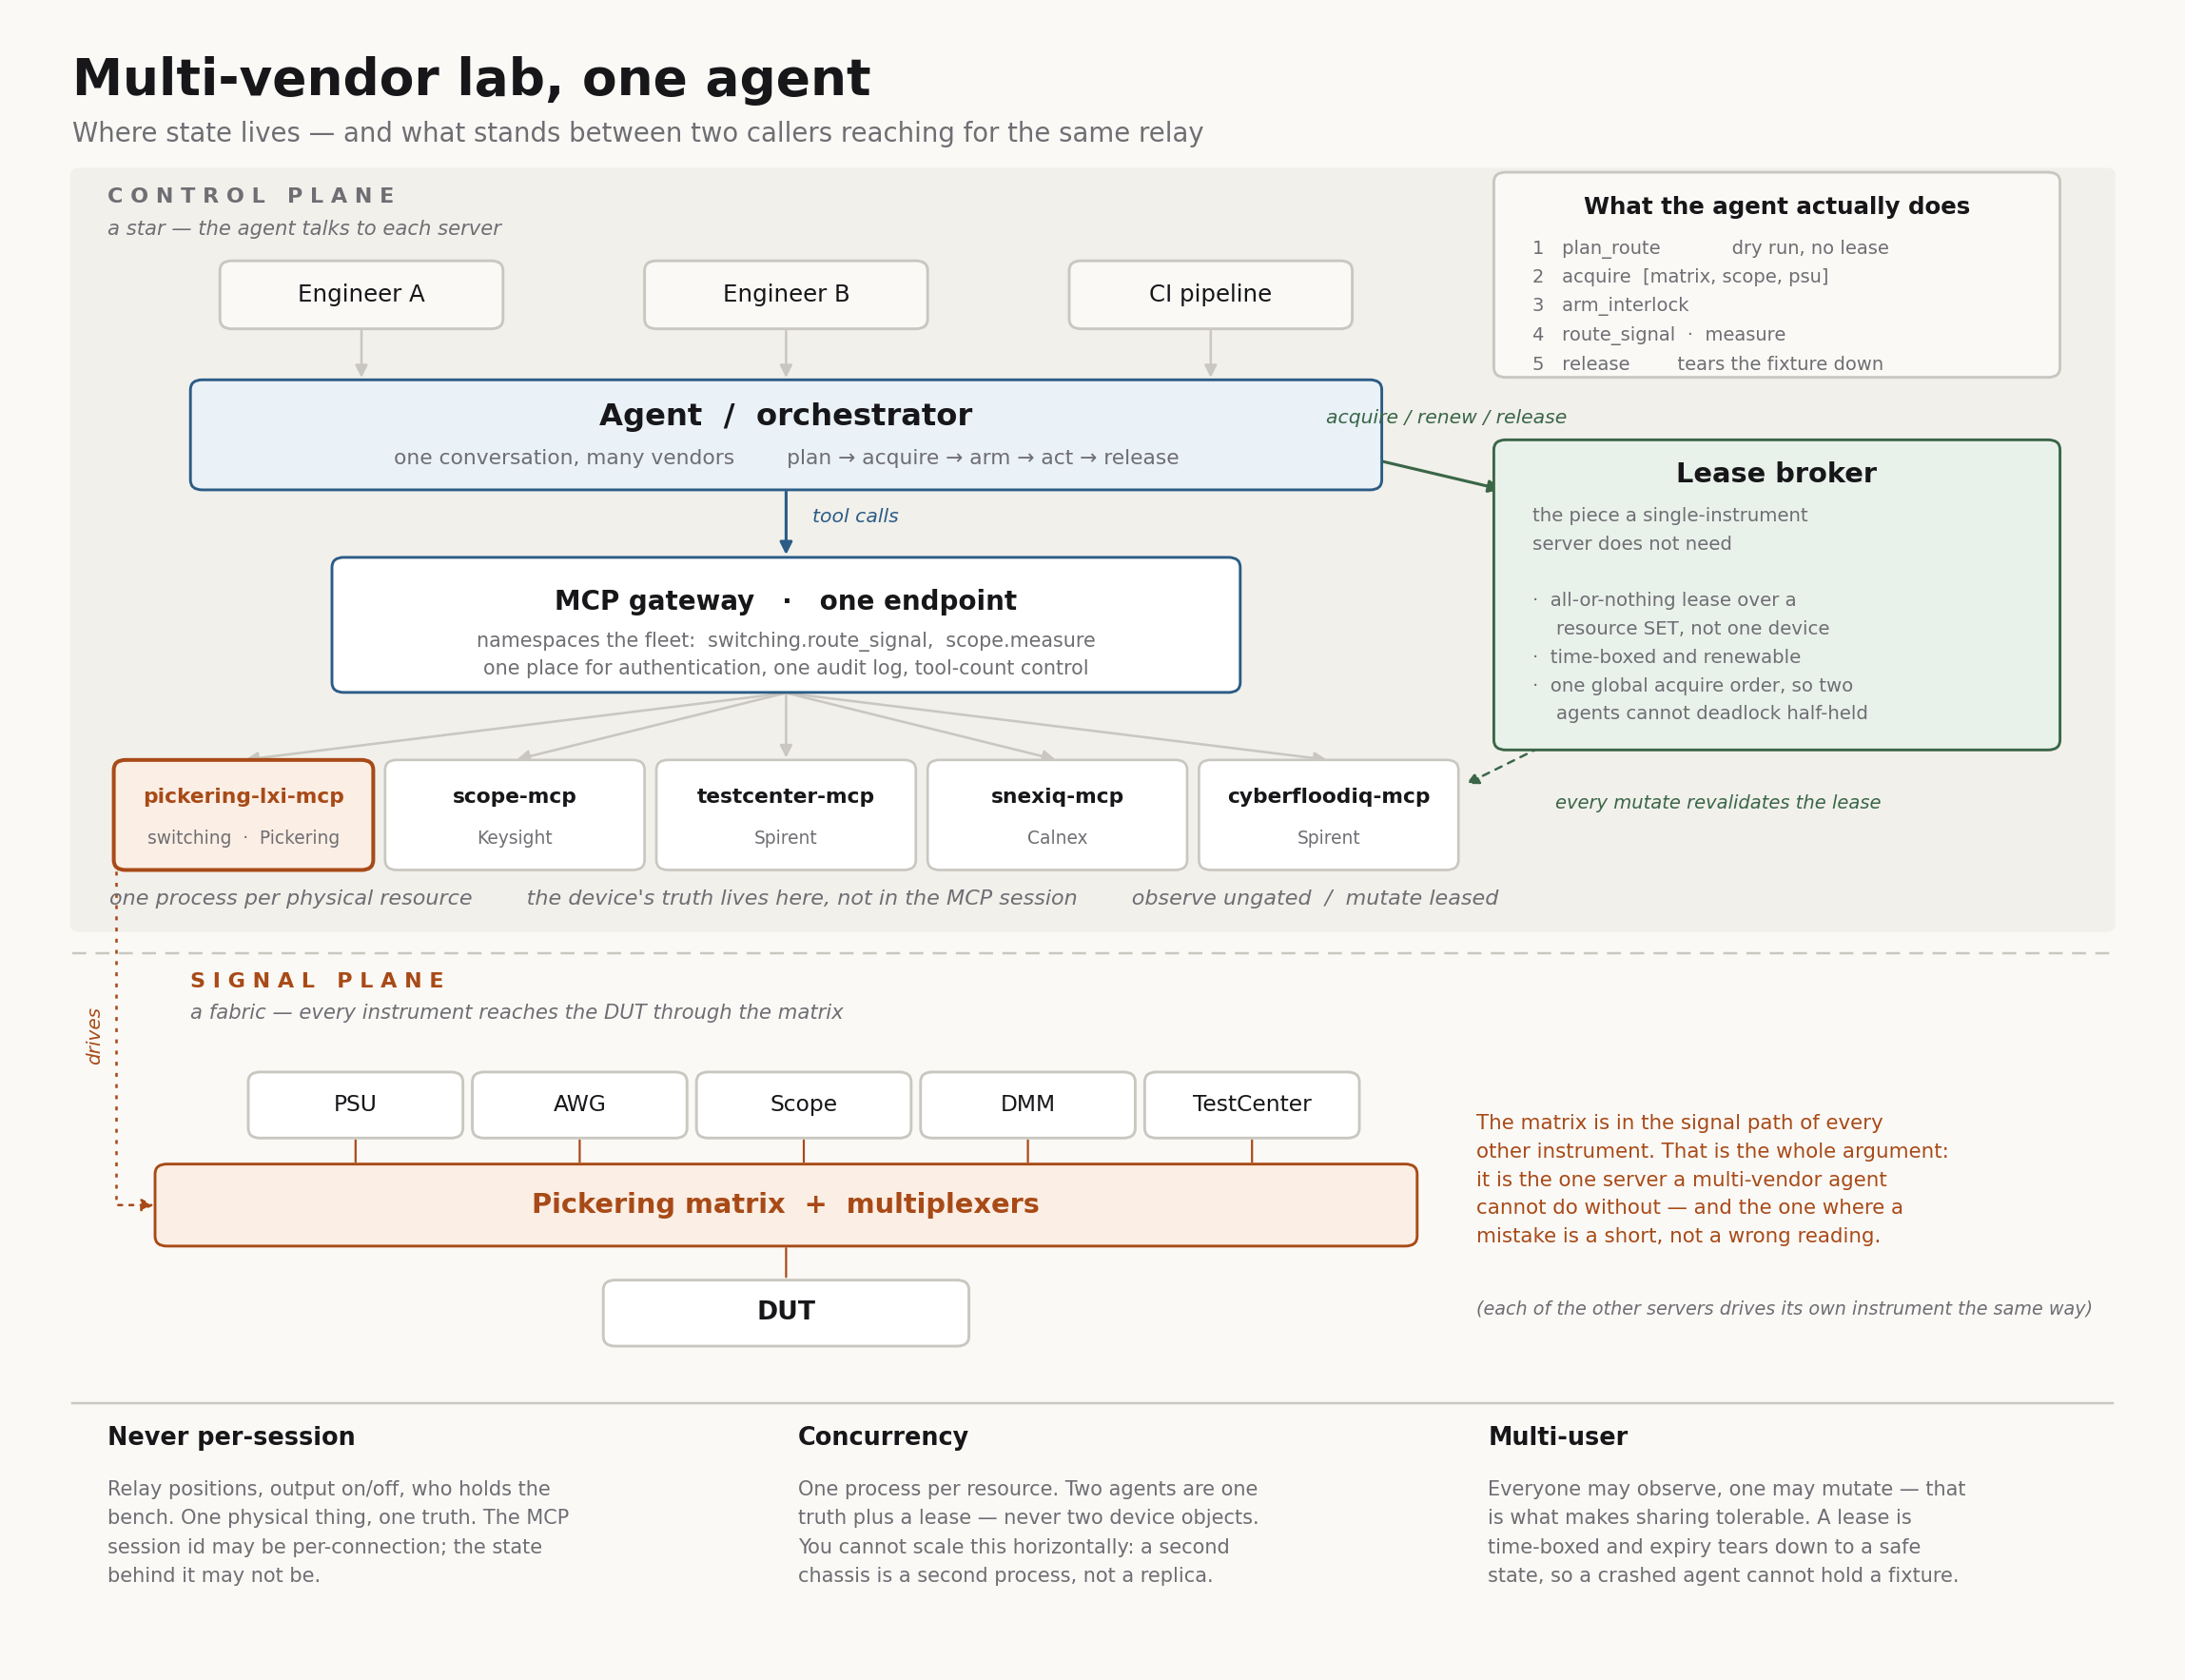

The Python source for this figure:
import matplotlib
matplotlib.use("Agg")
import matplotlib.pyplot as plt
from matplotlib.patches import FancyBboxPatch, FancyArrowPatch
from matplotlib.lines import Line2D

BG, INK, MUTED, LINE = "#FAF9F6", "#17171A", "#6E6E73", "#C9C7C0"
ACCENT, ACCENTF = "#A84A17", "#FBEEE4"
BLUE,  BLUEF    = "#2B5C86", "#EAF1F7"
GREEN, GREENF   = "#3A6647", "#E9F1EB"
WHITE, PANEL    = "#FFFFFF", "#F1F0EB"

fig, ax = plt.subplots(figsize=(17.6, 13.4))
fig.patch.set_facecolor(BG); ax.set_facecolor(BG)
ax.set_xlim(0, 17.6); ax.set_ylim(-2.5, 13.2); ax.axis("off")
P = 0.05

def panel(cx, cy, w, h, edge=LINE, fill=WHITE, lw=1.3):
    ax.add_patch(FancyBboxPatch((cx-w/2, cy-h/2), w, h,
        boxstyle=f"round,pad={P},rounding_size=0.10",
        linewidth=lw, edgecolor=edge, facecolor=fill, zorder=3))

def box(cx, cy, w, h, title, sub=None, edge=LINE, fill=WHITE, tcol=INK,
        ts=12.5, ss=9.3, bold=True, lw=1.3):
    panel(cx, cy, w, h, edge, fill, lw)
    if sub:
        ax.text(cx, cy+h*0.18, title, ha="center", va="center", fontsize=ts,
                color=tcol, fontweight="bold" if bold else "normal", zorder=4)
        ax.text(cx, cy-h*0.24, sub, ha="center", va="center", fontsize=ss,
                color=MUTED, zorder=4, linespacing=1.5)
    else:
        ax.text(cx, cy, title, ha="center", va="center", fontsize=ts,
                color=tcol, fontweight="bold" if bold else "normal", zorder=4)

def listbox(cx, cy, w, h, title, lines, edge=LINE, fill=WHITE, tcol=INK, ts=12.5, ss=9.2):
    panel(cx, cy, w, h, edge, fill)
    top = cy + h/2
    ax.text(cx, top-0.30, title, ha="center", va="center", fontsize=ts,
            color=tcol, fontweight="bold", zorder=4)
    ax.text(cx-w/2+0.28, top-0.62, "\n".join(lines), ha="left", va="top",
            fontsize=ss, color=MUTED, zorder=4, linespacing=1.72)

def arr(x1, y1, x2, y2, color=LINE, lw=1.15, ls="-", head=True, z=2):
    ax.add_patch(FancyArrowPatch((x1, y1), (x2, y2),
        arrowstyle="-|>" if head else "-", mutation_scale=12,
        linewidth=lw, color=color, linestyle=ls, shrinkA=1, shrinkB=1, zorder=z))

# ── heading ──────────────────────────────────────────────────────────────
ax.text(0.15, 12.80, "Multi-vendor lab, one agent", fontsize=24, fontweight="bold", color=INK)
ax.text(0.15, 12.33, "Where state lives — and what stands between two callers reaching for the same relay",
        fontsize=12.4, color=MUTED)

# ── control plane ────────────────────────────────────────────────────────
ax.add_patch(FancyBboxPatch((0.15, 4.45), 17.3, 7.60,
    boxstyle="round,pad=0.02,rounding_size=0.08", linewidth=0, facecolor=PANEL, zorder=0))
ax.text(0.45, 11.72, "C O N T R O L   P L A N E", fontsize=10, fontweight="bold", color=MUTED)
ax.text(0.45, 11.40, "a star — the agent talks to each server", fontsize=9.5, color=MUTED, style="italic")

for cx, name in ((2.6, "Engineer A"), (6.2, "Engineer B"), (9.8, "CI pipeline")):
    box(cx, 10.80, 2.30, 0.58, name, ts=11, fill=BG, bold=False)
    arr(cx, 10.80-0.34, cx, 9.40+0.55)

box(6.20, 9.40, 10.0, 1.00, "Agent  /  orchestrator",
    "one conversation, many vendors        plan → acquire → arm → act → release",
    edge=BLUE, fill=BLUEF, ts=14.5, ss=9.8)

box(6.20, 7.50, 7.6, 1.25, "MCP gateway   ·   one endpoint",
    "namespaces the fleet:  switching.route_signal,  scope.measure\none place for authentication, one audit log, tool-count control",
    edge=BLUE, ts=12.5)
arr(6.20, 9.40-0.55, 6.20, 7.50+0.68, color=BLUE, lw=1.4)
ax.text(6.42, 8.53, "tool calls", fontsize=9.2, color=BLUE, ha="left", style="italic")

listbox(14.60, 7.80, 4.70, 3.00, "Lease broker", [
    "the piece a single-instrument",
    "server does not need",
    "",
    "·  all-or-nothing lease over a",
    "    resource SET, not one device",
    "·  time-boxed and renewable",
    "·  one global acquire order, so two",
    "    agents cannot deadlock half-held",
], edge=GREEN, fill=GREENF, ts=13, ss=8.9)
arr(11.20, 9.15, 12.28, 8.85, color=GREEN, lw=1.4)
ax.text(11.80, 9.52, "acquire / renew / release", fontsize=9.2, color=GREEN,
        ha="center", style="italic")

listbox(14.60, 11.00, 4.70, 1.95, "What the agent actually does", [
    "1   plan_route            dry run, no lease",
    "2   acquire  [matrix, scope, psu]",
    "3   arm_interlock",
    "4   route_signal  ·  measure",
    "5   release        tears the fixture down",
], edge=LINE, fill=BG, ts=11, ss=8.8)

servers = [("pickering-lxi-mcp", "switching  ·  Pickering", True),
           ("scope-mcp", "Keysight", False),
           ("testcenter-mcp", "Spirent", False),
           ("snexiq-mcp", "Calnex", False),
           ("cyberfloodiq-mcp", "Spirent", False)]
xs = [1.60, 3.90, 6.20, 8.50, 10.80]
for cx, (name, vendor, hot) in zip(xs, servers):
    box(cx, 5.60, 2.10, 1.00, name, vendor,
        edge=ACCENT if hot else LINE, fill=ACCENTF if hot else WHITE,
        tcol=ACCENT if hot else INK, ts=9.8, ss=8.4, lw=1.8 if hot else 1.2)
    arr(6.20, 7.50-0.68, cx, 5.60+0.55)

arr(12.60, 6.28, 11.95, 5.90, color=GREEN, ls=(0, (3, 3)), lw=1.1)
ax.text(12.72, 5.72, "every mutate revalidates the lease", fontsize=8.8, color=GREEN,
        ha="left", va="center", style="italic")

ax.text(6.35, 4.70,
        "one process per physical resource        the device's truth lives here, not in the MCP session        observe ungated  /  mutate leased",
        fontsize=10, color=MUTED, ha="center", style="italic")

# ── divider ──────────────────────────────────────────────────────────────
ax.add_line(Line2D([0.15, 17.45], [4.22, 4.22], color=LINE, lw=1.1, ls=(0, (6, 4))))

# ── signal plane ─────────────────────────────────────────────────────────
ax.text(1.15, 3.88, "S I G N A L   P L A N E", fontsize=10, fontweight="bold", color=ACCENT)
ax.text(1.15, 3.56, "a fabric — every instrument reaches the DUT through the matrix",
        fontsize=9.5, color=MUTED, style="italic")

ipos = [2.55, 4.45, 6.35, 8.25, 10.15]
for cx, name in zip(ipos, ("PSU", "AWG", "Scope", "DMM", "TestCenter")):
    box(cx, 2.70, 1.72, 0.56, name, ts=10.5, bold=False)
    arr(cx, 2.70-0.33, cx, 1.70+0.41, color=ACCENT, lw=1.0, head=False)

box(6.20, 1.70, 10.6, 0.72, "Pickering matrix  +  multiplexers",
    edge=ACCENT, fill=ACCENTF, tcol=ACCENT, ts=13)
arr(6.20, 1.70-0.41, 6.20, 0.62+0.34, color=ACCENT, lw=1.0, head=False)
box(6.20, 0.62, 3.0, 0.56, "DUT", ts=12)

# pickering server drives the matrix — routed clear of everything
dot = dict(color=ACCENT, lw=1.15, ls=(0, (1.6, 3)), zorder=1)
ax.add_line(Line2D([1.05, 0.52], [5.60, 5.60], **dot))
ax.add_line(Line2D([0.52, 0.52], [5.60, 1.70], **dot))
arr(0.52, 1.70, 0.86, 1.70, color=ACCENT, lw=1.15, ls=(0, (1.6, 3)), z=1)
ax.text(0.34, 3.40, "drives", fontsize=9, color=ACCENT, rotation=90,
        ha="center", va="center", style="italic")

ax.text(12.05, 1.95,
        "The matrix is in the signal path of every\nother instrument. That is the whole argument:\nit is the one server a multi-vendor agent\ncannot do without — and the one where a\nmistake is a short, not a wrong reading.",
        fontsize=9.6, color=ACCENT, ha="left", va="center", linespacing=1.6)
ax.text(12.05, 0.66, "(each of the other servers drives its own instrument the same way)",
        fontsize=8.6, color=MUTED, ha="left", va="center", style="italic")

# ── rules ────────────────────────────────────────────────────────────────
ax.add_line(Line2D([0.15, 17.45], [-0.28, -0.28], color=LINE, lw=1.1))
rules = [
    ("Never per-session",
     "Relay positions, output on/off, who holds the\nbench. One physical thing, one truth. The MCP\nsession id may be per-connection; the state\nbehind it may not be."),
    ("Concurrency",
     "One process per resource. Two agents are one\ntruth plus a lease — never two device objects.\nYou cannot scale this horizontally: a second\nchassis is a second process, not a replica."),
    ("Multi-user",
     "Everyone may observe, one may mutate — that\nis what makes sharing tolerable. A lease is\ntime-boxed and expiry tears down to a safe\nstate, so a crashed agent cannot hold a fixture."),
]
for i, (h, body) in enumerate(rules):
    x = 0.45 + i * 5.85
    ax.text(x, -0.70, h, fontsize=11.5, fontweight="bold", color=INK)
    ax.text(x, -1.05, body, fontsize=9.4, color=MUTED, va="top", linespacing=1.65)

plt.savefig("/tmp/claude-0/-home-claude/c6a8c407-134b-54cf-aa01-7277a4913801/scratchpad/arch.png",
            dpi=160, facecolor=BG, bbox_inches="tight", pad_inches=0.36)
print("ok")
